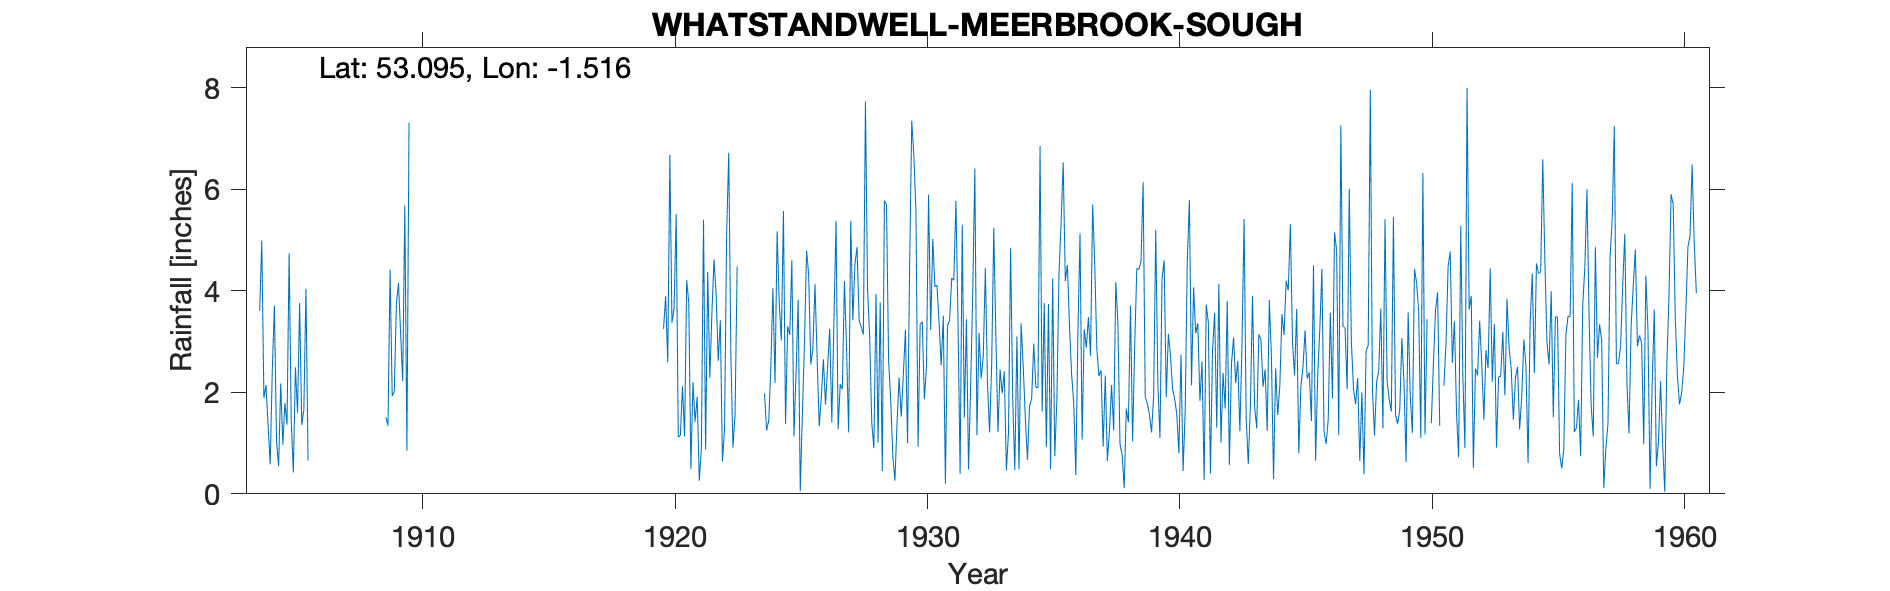

The data file committed next to this chart (first rows):
WHATSTANDWELL-MEERBROOK-SOUGH, , , , , , , , , , , , , , , , , , , , , , , 
Grid ref, SK325554, Long, -1.516, Lat, 53.09, Elevation, 245, ft., , , , , , , , , , , , , , , 
Station no, 2667, , , , , , , , , , , , , , , , , , , , , , 
, 1900, 1901, 1902, 1903, 1904, 1905, 1906, 1907, 1908, 1909, 1910, 1911, 1912, 1913, 1914, 1915, 1916, 1917, 1918, 1919, 1920, 1921, 1922
January, , , , , 3.61, 1.79, , , , 1.51, , , , , , , , , , , 3.25, 3.77, 4.62
February, , , , , 4.99, 1.36, , , , 1.34, , , , , , , , , , , 3.89, 0.49, 3.93
March, , , , , 1.89, 4.74, , , , 4.42, , , , , , , , , , , 2.59, 2.2, 2.62
April, , , , , 2.14, 1.44, , , , 1.93, , , , , , , , , , , 6.68, 1.42, 3.42
May, , , , , 1.35, 0.42, , , , 2.02, , , , , , , , , , , 3.37, 1.91, 0.64
June, , , , , 0.58, 2.49, , , , 3.75, , , , , , , , , , , 3.65, 0.26, 1.28
July, , , , , 2.43, 1.6, , , , 4.15, , , , , , , , , , , 5.51, 0.9, 5.12
August, , , , , 3.71, 3.76, , , , 3.17, , , , , , , , , , , 1.12, 5.4, 6.72
September, , , , , 1.05, 1.36, , , , 2.22, , , , , , , , , , , 1.15, 0.87, 2.74
October, , , , , 0.54, 1.65, , , , 5.68, , , , , , , , , , , 2.12, 4.37, 0.91
November, , , , , 2.17, 4.04, , , , 0.85, , , , , , , , , , , 1.13, 2.29, 1.56
December, , , , , 0.97, 0.66, , , , 7.31, , , , , , , , , , , 4.21, 3.56, 4.48
Total, , , , , 25.43, 25.31, , , , 38.35, 40.52, 27.27, 44.7, 31.38, 35.95, 34.64, , , , , 38.67, 27.44, 38.04
NGR is the pumping station. Altitudes ma…, , , , , , , , , , , , , , , , , , , , , , , 
Jan and Jul 1946 have amendments as does…, , , , , , , , , , , , , , , , , , , , , , , 
